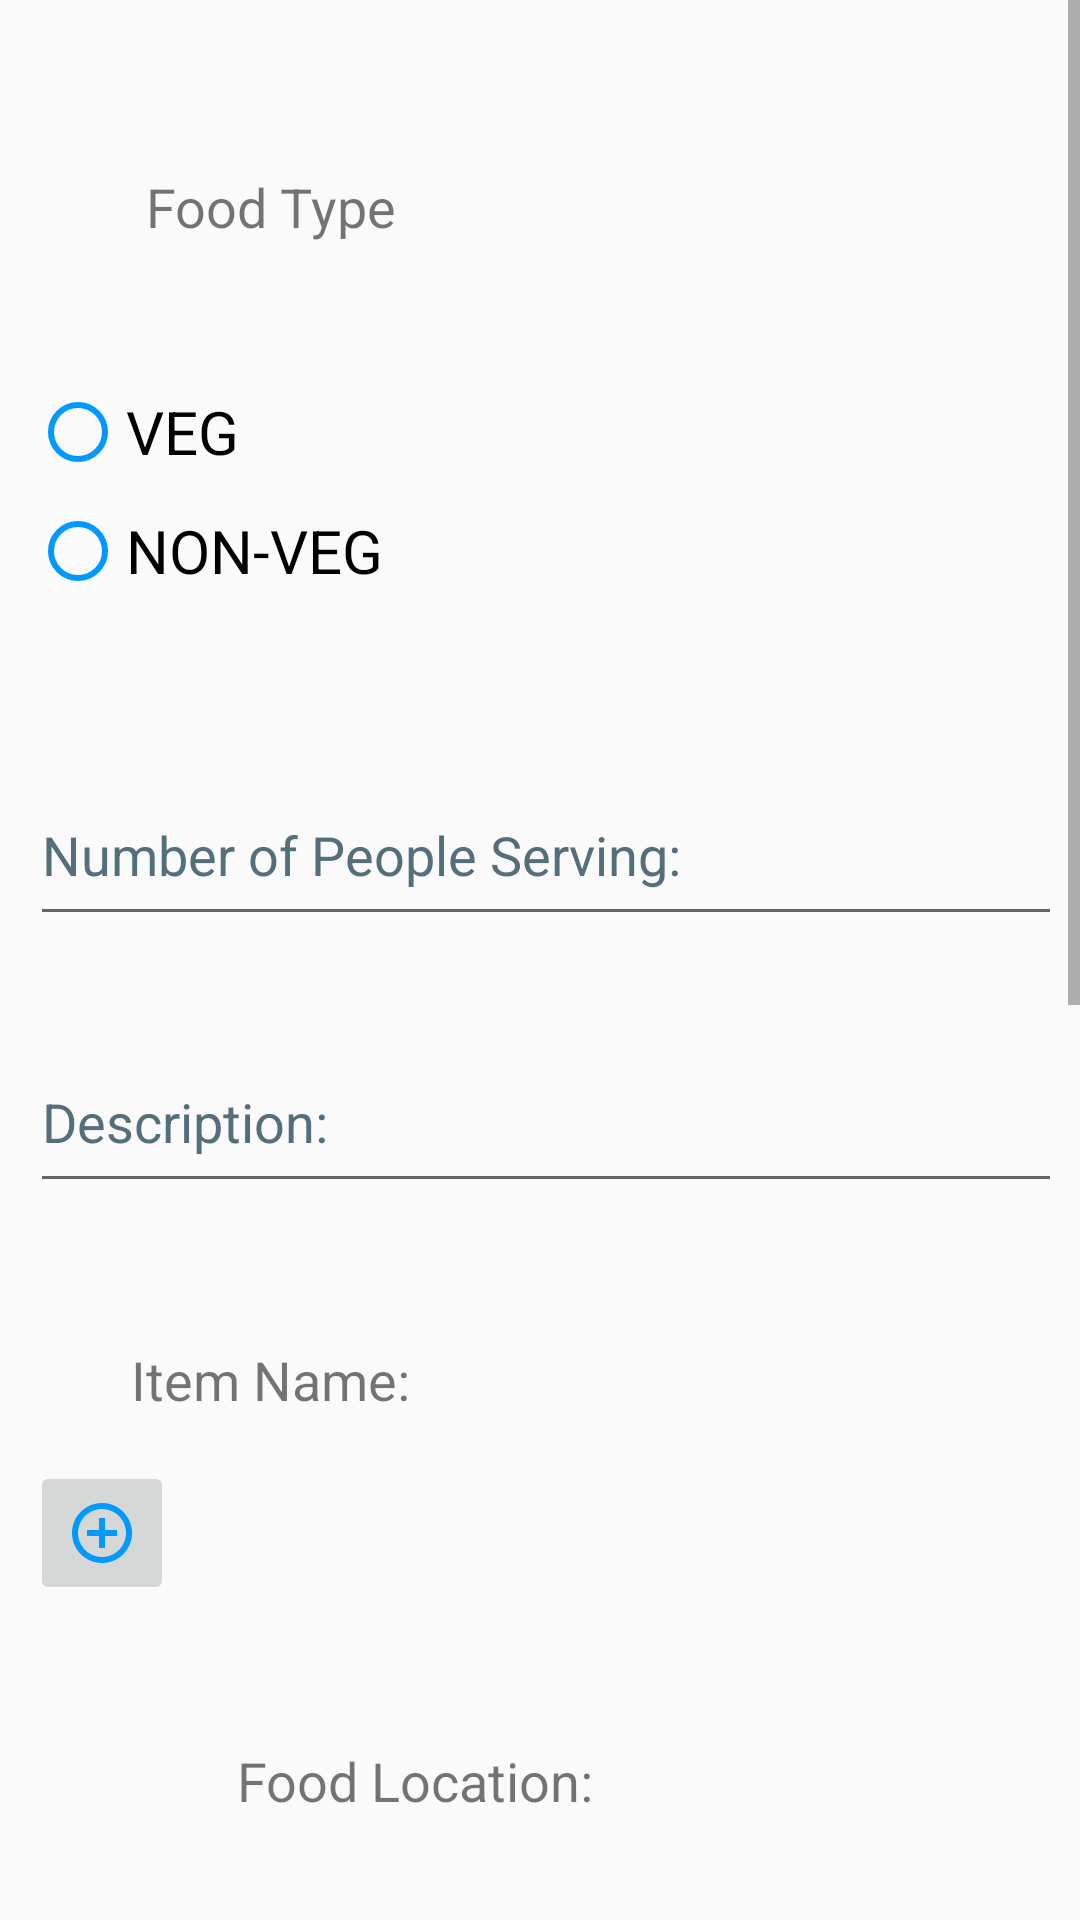

This screen was rendered from an Android layout file. Write that file and the resources it references.
<!-- AndroidManifest.xml: application theme Theme.UFood -->
<!-- res/layout/activity_offer_food.xml -->
<?xml version="1.0" encoding="utf-8"?>
<ScrollView xmlns:android="http://schemas.android.com/apk/res/android"
    xmlns:app="http://schemas.android.com/apk/res-auto"
    xmlns:tools="http://schemas.android.com/tools"
    android:layout_width="match_parent"
    android:layout_height="match_parent"
    android:orientation="vertical"
    android:layout_gravity="center_horizontal|center_vertical"
    tools:context=".OfferFoodActivity">


        <LinearLayout
            android:layout_width="match_parent"
            android:layout_height="wrap_content"
            android:orientation="vertical"
            android:padding="10dp">


                <TextView
                    android:id="@+id/itemType"
                    android:layout_width="128dp"
                    android:layout_height="54dp"
                    android:layout_marginStart="16dp"
                    android:layout_marginTop="32dp"
                    android:gravity="center_horizontal|center_vertical"
                    android:text="@string/FoodType"
                    android:textSize="18sp"
                    app:layout_constraintStart_toStartOf="parent"
                    app:layout_constraintTop_toTopOf="parent" />

                <RadioGroup
                    android:id="@+id/radioGroup"
                    android:layout_width="171dp"
                    android:layout_height="79dp"
                    android:layout_marginTop="24dp"
                    app:layout_constraintEnd_toEndOf="parent"
                    app:layout_constraintHorizontal_bias="0.472"
                    app:layout_constraintStart_toEndOf="@+id/itemType"
                    app:layout_constraintTop_toTopOf="parent">

                        <RadioButton
                            android:id="@+id/vegItem"
                            android:layout_width="match_parent"
                            android:layout_height="wrap_content"
                            android:minHeight="48dp"
                            android:buttonTint="@color/Blue"
                            android:text="@string/veg"
                            android:textSize="20sp"
                            tools:targetApi="lollipop" />

                        <RadioButton
                            android:id="@+id/nonVegItem"
                            android:layout_width="match_parent"
                            android:layout_height="wrap_content"
                            android:minHeight="48dp"
                            android:buttonTint="@color/Blue"
                            android:text="@string/nonVeg"
                            android:textSize="20sp"
                            tools:ignore="TouchTargetSizeCheck"
                            tools:targetApi="lollipop" />
                </RadioGroup>

                <EditText
                    android:id="@+id/noPeople"
                    android:layout_width="377dp"
                    android:layout_height="57dp"
                    android:layout_marginTop="56dp"
                    android:ems="10"
                    android:hint="@string/serving"
                    android:importantForAutofill="no"
                    android:inputType="number"
                    android:textColorHint="#546E7A"
                    app:layout_constraintEnd_toEndOf="parent"
                    app:layout_constraintHorizontal_bias="0.278"
                    app:layout_constraintStart_toStartOf="parent"
                    app:layout_constraintTop_toBottomOf="@+id/radioGroup" />

                <EditText
                    android:id="@+id/description"
                    android:layout_width="377dp"
                    android:layout_height="57dp"
                    android:layout_marginTop="32dp"
                    android:ems="10"
                    android:hint="@string/description"
                    android:importantForAutofill="no"
                    android:inputType="textShortMessage"
                    android:textColorHint="#546E7A"
                    app:layout_constraintEnd_toEndOf="parent"
                    app:layout_constraintHorizontal_bias="0.294"
                    app:layout_constraintStart_toStartOf="parent"
                    app:layout_constraintTop_toBottomOf="@+id/noPeople" />

                <TextView
                    android:id="@+id/itemAdd"
                    android:layout_width="128dp"
                    android:layout_height="54dp"
                    android:layout_marginStart="16dp"
                    android:layout_marginTop="32dp"
                    android:gravity="center_horizontal|center_vertical"
                    android:text="@string/itemName"
                    android:textSize="18sp"
                    app:layout_constraintStart_toStartOf="parent"
                    app:layout_constraintTop_toTopOf="parent" />
                <LinearLayout
                    android:id="@+id/item"
                    android:layout_width="match_parent"
                    android:layout_height="wrap_content"
                    android:orientation="horizontal" />

                <ImageButton
                    android:id="@+id/addItem"
                    android:layout_width="wrap_content"
                    android:layout_height="wrap_content"
                    android:contentDescription="@string/itemName1"
                    android:minHeight="48dp"
                    android:src="@drawable/ic_add_circle"
                    tools:ignore="ImageContrastCheck,DuplicateSpeakableTextCheck" />
                <TextView
                    android:id="@+id/location"
                    android:layout_width="225dp"
                    android:layout_height="53dp"
                    android:layout_marginStart="16dp"
                    android:layout_marginTop="32dp"
                    android:ems="10"
                    android:gravity="center_horizontal|center_vertical"
                    android:text="@string/Location"
                    android:textSize="18sp"
                    app:layout_constraintStart_toStartOf="parent"
                    app:layout_constraintTop_toBottomOf="@+id/noPeople" />

                <EditText
                    android:id="@+id/country"
                    android:layout_width="377dp"
                    android:layout_height="57dp"
                    android:layout_marginTop="32dp"
                    android:ems="10"
                    android:hint="@string/Country"
                    android:importantForAutofill="no"
                    android:inputType="textAutoComplete"
                    android:textColorHint="#546E7A"
                    app:layout_constraintEnd_toEndOf="parent"
                    app:layout_constraintHorizontal_bias="0.294"
                    app:layout_constraintStart_toStartOf="parent"
                    app:layout_constraintTop_toBottomOf="@+id/noPeople" />

                <EditText
                    android:id="@+id/city"
                    android:layout_width="377dp"
                    android:layout_height="57dp"
                    android:layout_marginTop="32dp"
                    android:ems="10"
                    android:hint="@string/city"
                    android:importantForAutofill="no"
                    android:inputType="text"
                    android:textColorHint="#546E7A"
                    app:layout_constraintEnd_toEndOf="parent"
                    app:layout_constraintHorizontal_bias="0.294"
                    app:layout_constraintStart_toStartOf="parent"
                    app:layout_constraintTop_toBottomOf="@+id/country" />

                <EditText
                    android:id="@+id/street"
                    android:layout_width="377dp"
                    android:layout_height="57dp"
                    android:layout_marginTop="32dp"
                    android:ems="10"
                    android:hint="@string/street"
                    android:importantForAutofill="no"
                    android:inputType="text"
                    android:textColorHint="#546E7A"
                    app:layout_constraintEnd_toEndOf="parent"
                    app:layout_constraintHorizontal_bias="0.294"
                    app:layout_constraintStart_toStartOf="parent"
                    app:layout_constraintTop_toBottomOf="@+id/city" />

                <EditText
                    android:id="@+id/houseNo"
                    android:layout_width="377dp"
                    android:layout_height="57dp"
                    android:layout_marginTop="32dp"
                    android:ems="10"
                    android:hint="@string/house"
                    android:importantForAutofill="no"
                    android:inputType="text"
                    android:textColorHint="#546E7A"
                    app:layout_constraintEnd_toEndOf="parent"
                    app:layout_constraintHorizontal_bias="0.294"
                    app:layout_constraintStart_toStartOf="parent"
                    app:layout_constraintTop_toBottomOf="@+id/street" />

                <EditText
                    android:id="@+id/landmark"
                    android:layout_width="377dp"
                    android:layout_height="57dp"
                    android:layout_marginTop="32dp"
                    android:ems="10"
                    android:hint="@string/landmark"
                    android:importantForAutofill="no"
                    android:inputType="textAutoComplete"
                    android:textColorHint="#546E7A"
                    app:layout_constraintEnd_toEndOf="parent"
                    app:layout_constraintHorizontal_bias="0.294"
                    app:layout_constraintStart_toStartOf="parent"
                    app:layout_constraintTop_toBottomOf="@+id/houseNo" />

                <EditText
                    android:id="@+id/pin"
                    android:layout_width="377dp"
                    android:layout_height="57dp"
                    android:layout_marginTop="32dp"
                    android:ems="10"
                    android:hint="@string/pinCode"
                    android:importantForAutofill="no"
                    android:inputType="number"
                    android:textColorHint="#546E7A"
                    app:layout_constraintEnd_toEndOf="parent"
                    app:layout_constraintHorizontal_bias="0.294"
                    app:layout_constraintStart_toStartOf="parent"
                    app:layout_constraintTop_toBottomOf="@+id/landmark"
                    tools:ignore="TextFields" />


                <Button
                    android:id="@+id/post"
                    android:layout_width="206dp"
                    android:layout_height="59dp"
                    android:layout_marginStart="50dp"
                    android:background="@drawable/button_design"
                    android:gravity="center"
                    android:text="@string/post"
                    android:textColor="@color/white"
                    android:textSize="18sp"
                    app:layout_constraintHorizontal_bias="0.294"
                    app:layout_constraintStart_toStartOf="parent"
                    app:layout_constraintTop_toBottomOf="@+id/pin"
                    tools:ignore="TextContrastCheck" />


        </LinearLayout>


</ScrollView>
<!-- resources referenced by this layout -->
<resources>
  <color name="Blue">#0099ff</color>
  <color name="white">#FFFFFFFF</color>
  <!-- drawable button_design (drawable) -->
  <?xml version="1.0" encoding="utf-8"?>
  <selector xmlns:android="http://schemas.android.com/apk/res/android">
      <item android:state_enabled="true" android:state_focused="true">
          <shape android:shape="rectangle">
              <solid android:color="@color/Blue"/>
              <corners android:radius="50dp"/>
              <stroke android:color="@color/white" android:width="5dp"/>
          </shape>
      </item>
      <item android:state_enabled="true">
          <shape>
              <solid android:color="@color/Blue"/>
              <corners android:radius="50dp"/>
          </shape>
      </item>
  </selector>
  <!-- drawable ic_add_circle (drawable) -->
  <vector xmlns:tools="http://schemas.android.com/tools"
      android:height="24dp" android:tint="@color/Blue"
      android:viewportHeight="24" android:viewportWidth="24"
      android:width="24dp" xmlns:android="http://schemas.android.com/apk/res/android"
      tools:ignore="VectorRaster">
      <path android:fillColor="@android:color/white" android:pathData="M13,7h-2v4L7,11v2h4v4h2v-4h4v-2h-4L13,7zM12,2C6.48,2 2,6.48 2,12s4.48,10 10,10 10,-4.48 10,-10S17.52,2 12,2zM12,20c-4.41,0 -8,-3.59 -8,-8s3.59,-8 8,-8 8,3.59 8,8 -3.59,8 -8,8z"/>
  </vector>
  <string name="Country">Country:</string>
  <string name="FoodType">Food Type</string>
  <string name="Location">Food Location:</string>
  <string name="city">City:</string>
  <string name="description">Description:</string>
  <string name="house">House No.:</string>
  <string name="itemName">Item Name:</string>
  <string name="itemName1">Item Name:</string>
  <string name="landmark">Landmark:</string>
  <string name="nonVeg">NON-VEG</string>
  <string name="pinCode">Pin Code:</string>
  <string name="post">Post</string>
  <string name="serving">Number of People Serving:</string>
  <string name="street">Street Name:</string>
  <string name="veg">VEG</string>
  <style name="Theme.UFood" parent="Theme.AppCompat.Light.DarkActionBar">
          
          <item name="colorPrimary">@color/orange</item>
          <item name="colorPrimaryDark">@color/orange</item>
          <item name="colorAccent">@color/white</item>
          
      </style>
  <color name="orange">#F05E00</color>
</resources>
